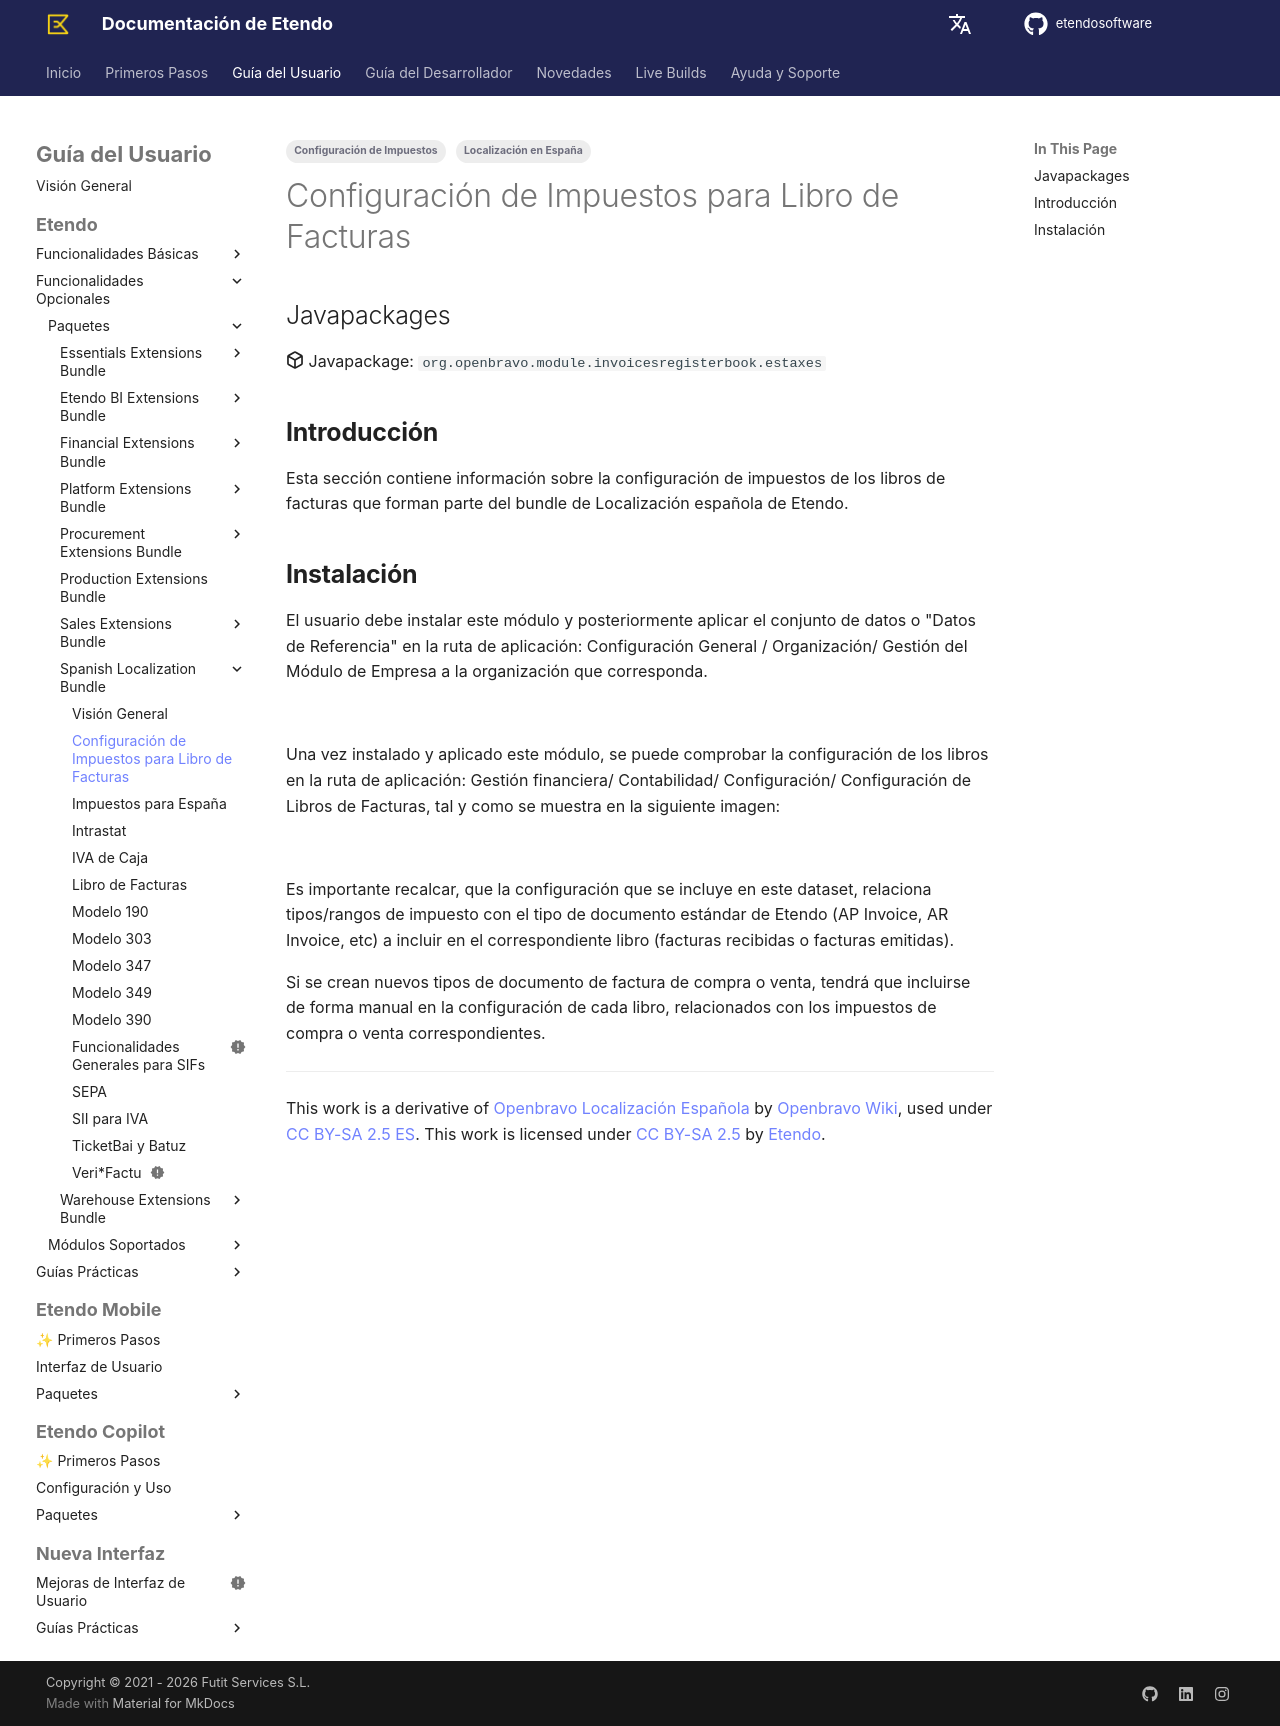

repository: etendosoftware/docs · page: es/user-guide/etendo-classic/optional-features/bundles/spain-localization/configuracion-de-impuestos-para-libro-de-facturas/index.html · generator: mkdocs

---
title: Configuración de Impuestos para Libro de Facturas
tags:
    - Configuración de Impuestos
    - Localización en España
---
## Javapackages 

:octicons-package-16: Javapackage: `org.openbravo.module.invoicesregisterbook.estaxes`

## **Introducción**

Esta sección contiene información sobre la configuración de impuestos de los libros de facturas que forman parte del bundle de Localización española de Etendo.

## **Instalación**

El usuario debe instalar este módulo y posteriormente aplicar el conjunto de datos o "Datos de Referencia" en la ruta de aplicación: Configuración General / Organización/ Gestión del Módulo de Empresa a la organización que corresponda.

![](../../../../../../assets/drive/gGO4D4W1ZWtJV0sluU-2ESwmVQA8_vykqX_CABOqxU9WSAqeKQS42g46yOcZnVDpMG4qUHJO0XGnn1zvcHzKOVcgHMDFEXB3MwaBeyDOPZTwYEH1wdYWTPub9sLhcOcrko6PuYvIyNryJYZoi2dUxKIV9hFEXNlZ5DYtYyYTJ1663ViYtA-aKGEy9XXLYg.png)

Una vez instalado y aplicado este módulo, se puede comprobar la configuración de los libros en la ruta de aplicación: Gestión financiera/ Contabilidad/ Configuración/ Configuración de Libros de Facturas, tal y como se muestra en la siguiente imagen:

![](../../../../../../assets/drive/jKTQzqVFoz7dxq2qJS-Q2ECPksUf8UxYrLmeKDGG4NFGeQSxG96b-vbxqpaQb71UWuFBFscdPLSXXjD6dIqHoBB-3mCoOypQBeADb8AONAYOjD5Lu-MGfk1njsbQMJ2C3Cp-V18LcZpTZIpJTBZQ4X9b2dEEj-9nzmnM3FceUIHW3hdlgfFtLRx_S-4hYg.png)

Es importante recalcar, que la configuración que se incluye en este dataset, relaciona tipos/rangos de impuesto con el tipo de documento estándar de Etendo (AP Invoice, AR Invoice, etc) a incluir en el correspondiente libro (facturas recibidas o facturas emitidas).

Si se crean nuevos tipos de documento de factura de compra o venta, tendrá que incluirse de forma manual en la configuración de cada libro, relacionados con los impuestos de compra o venta correspondientes.

 ---

This work is a derivative of [Openbravo Localización Española](https://wiki.openbravo.com/wiki/Openbravo_Localizaci%C3%B3n_Espa%C3%B1a){target="\_blank"} by [Openbravo Wiki](http://wiki.openbravo.com/wiki/Welcome_to_Openbravo){target="\_blank"}, used under [CC BY-SA 2.5 ES](https://creativecommons.org/licenses/by-sa/2.5/es/){target="\_blank"}. This work is licensed under [CC BY-SA 2.5](https://creativecommons.org/licenses/by-sa/2.5/){target="\_blank"} by [Etendo](https://etendo.software){target="\_blank"}.
